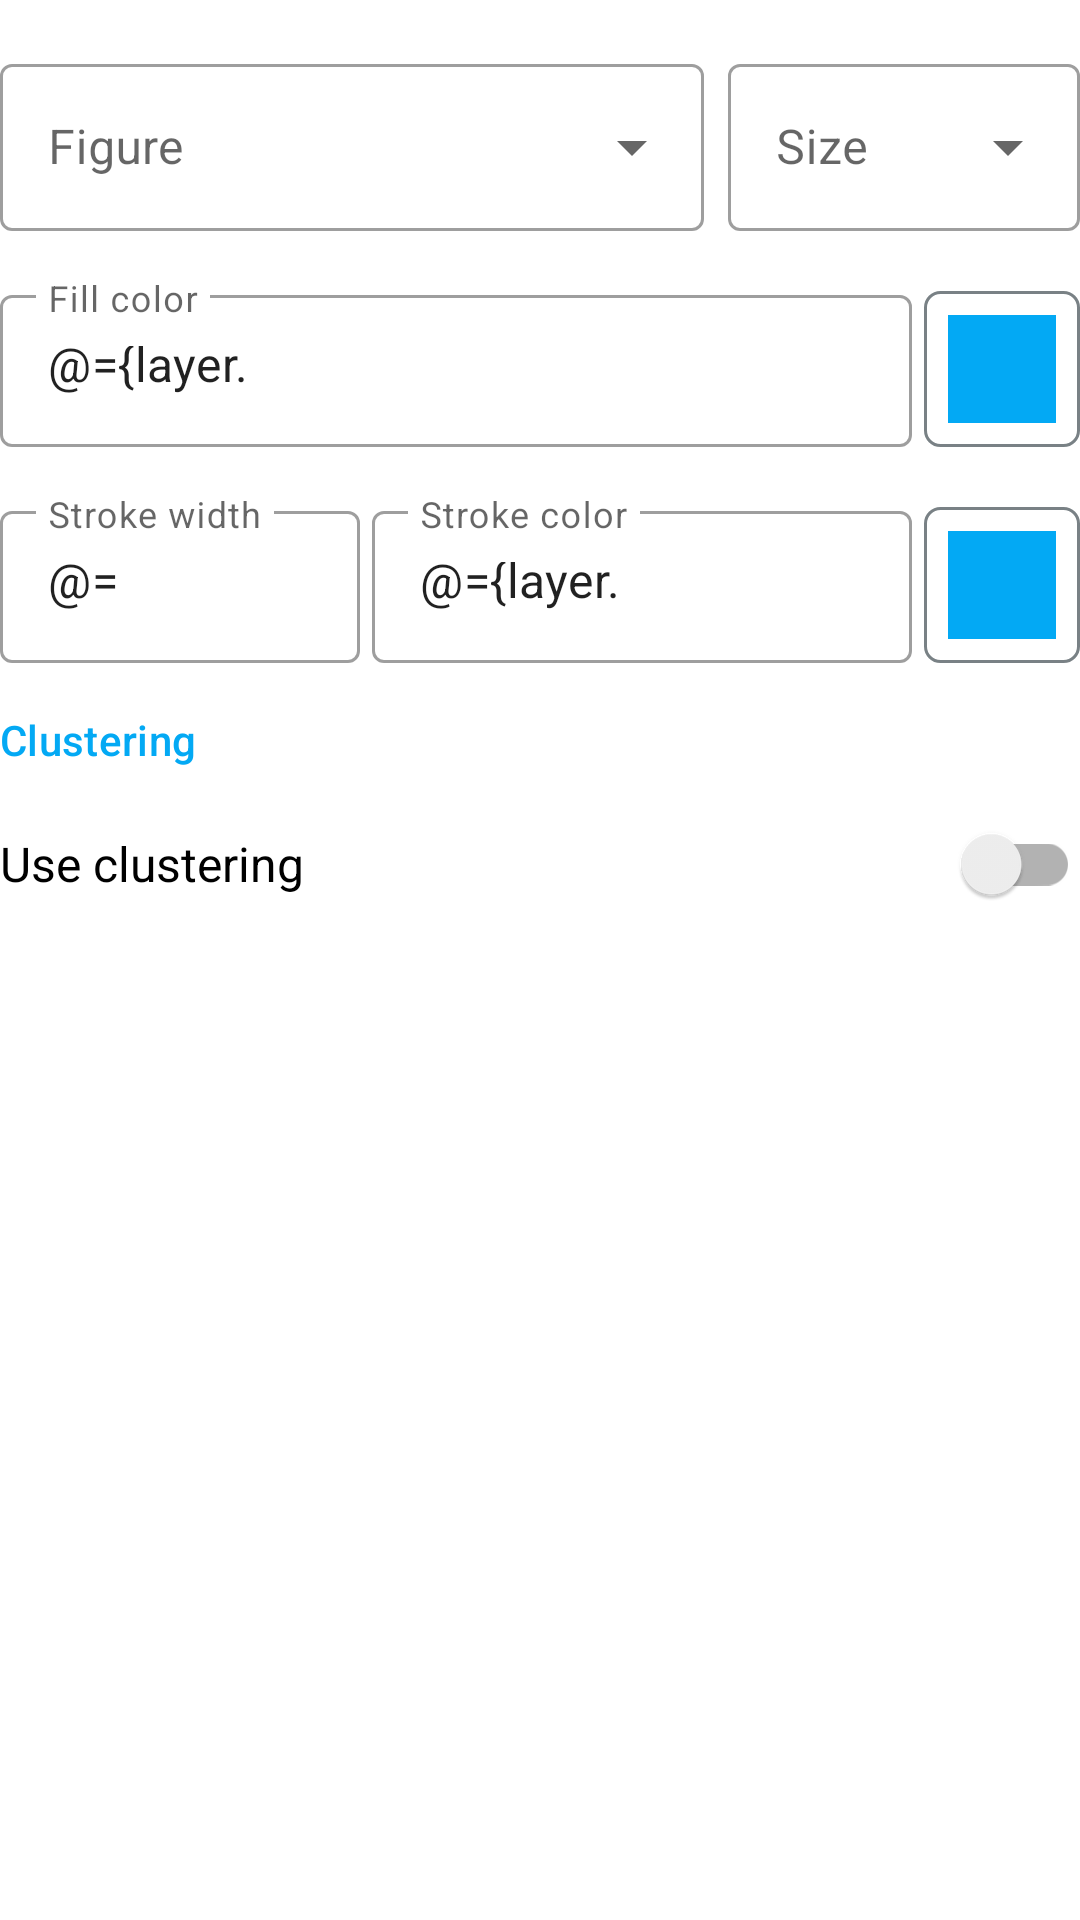

Reconstruct the res/layout file that produces this screen, plus the resources it refers to.
<!-- AndroidManifest.xml: application theme AppTheme -->
<!-- res/layout/fragment_layer_settings_style_vector_point.xml -->
<?xml version="1.0" encoding="utf-8"?>
<layout xmlns:android="http://schemas.android.com/apk/res/android"
    xmlns:app="http://schemas.android.com/apk/res-auto"
    xmlns:tools="http://schemas.android.com/tools">

    <data>

        <variable
            name="layer"
            type="com.nextgis.nextgismobile.data.VectorLayer" />

        <variable
            name="fragment"
            type="com.nextgis.nextgismobile.fragment.layers.LayerSettingsStyleVectorPointFragment" />
    </data>

    <LinearLayout
        android:layout_width="match_parent"
        android:layout_height="wrap_content"
        android:orientation="vertical">

        <androidx.constraintlayout.widget.ConstraintLayout
            android:layout_width="match_parent"
            android:layout_height="wrap_content">

            <com.google.android.material.textfield.TextInputLayout
                android:id="@+id/figure_layout"
                style="@style/Widget.MaterialComponents.TextInputLayout.OutlinedBox.ExposedDropdownMenu"
                android:layout_width="0dp"
                android:layout_height="wrap_content"
                android:layout_marginTop="16dp"
                android:layout_marginEnd="4dp"
                app:layout_constraintEnd_toStartOf="@id/size_layout"
                app:layout_constraintHorizontal_weight="4"
                app:layout_constraintStart_toStartOf="parent"
                app:layout_constraintTop_toTopOf="parent">

                <AutoCompleteTextView
                    android:id="@+id/figure"
                    android:layout_width="match_parent"
                    android:layout_height="wrap_content"
                    android:cursorVisible="false"
                    android:hint="@string/figure"
                    android:imeOptions="actionNext|flagNoExtractUi"
                    android:singleLine="true" />
            </com.google.android.material.textfield.TextInputLayout>

            <com.google.android.material.textfield.TextInputLayout
                android:id="@+id/size_layout"
                style="@style/Widget.MaterialComponents.TextInputLayout.OutlinedBox.ExposedDropdownMenu"
                android:layout_width="0dp"
                android:layout_height="wrap_content"
                android:layout_marginStart="4dp"
                android:layout_marginTop="16dp"
                app:layout_constraintEnd_toEndOf="parent"
                app:layout_constraintHorizontal_weight="2"
                app:layout_constraintStart_toEndOf="@id/figure_layout"
                app:layout_constraintTop_toTopOf="parent">

                <AutoCompleteTextView
                    android:id="@+id/size"
                    android:layout_width="match_parent"
                    android:layout_height="wrap_content"
                    android:cursorVisible="false"
                    android:hint="@string/size"
                    android:imeOptions="actionNext|flagNoExtractUi"
                    android:singleLine="true" />
            </com.google.android.material.textfield.TextInputLayout>

            <com.google.android.material.textfield.TextInputLayout
                android:id="@+id/color_layout"
                style="@style/SettingsEditText"
                android:layout_width="0dp"
                android:layout_marginStart="0dp"
                android:layout_marginEnd="4dp"
                app:layout_constraintEnd_toStartOf="@id/color_badge"
                app:layout_constraintHorizontal_weight="1"
                app:layout_constraintStart_toStartOf="parent"
                app:layout_constraintTop_toBottomOf="@id/figure_layout">

                <com.google.android.material.textfield.TextInputEditText
                    android:id="@+id/color"
                    android:layout_width="match_parent"
                    android:layout_height="wrap_content"
                    android:digits="0123456789ABCDEF#"
                    android:hint="@string/fill_color"
                    android:inputType="textCapCharacters"
                    android:maxLength="9"
                    android:text="@={layer.fillColor}"
                    tools:text="#445566" />
            </com.google.android.material.textfield.TextInputLayout>

            <ImageButton
                android:id="@+id/color_badge"
                style="@style/OutlineButton"
                android:layout_marginStart="4dp"
                android:layout_marginEnd="0dp"
                android:onClick="@{()->fragment.color()}"
                app:layout_constraintEnd_toEndOf="parent"
                app:layout_constraintTop_toBottomOf="@id/figure_layout"
                tools:ignore="ContentDescription" />

            <com.google.android.material.textfield.TextInputLayout
                android:id="@+id/stroke_width_layout"
                style="@style/SettingsEditText"
                android:layout_width="0dp"
                android:layout_marginStart="0dp"
                android:layout_marginEnd="4dp"
                app:layout_constraintEnd_toStartOf="@id/stroke_color_layout"
                app:layout_constraintHorizontal_weight="2"
                app:layout_constraintStart_toStartOf="parent"
                app:layout_constraintTop_toBottomOf="@id/color_layout">

                <com.google.android.material.textfield.TextInputEditText
                    android:id="@+id/stroke_width"
                    android:layout_width="match_parent"
                    android:layout_height="wrap_content"
                    android:digits="0123456789"
                    android:hint="@string/stroke_width"
                    android:inputType="numberDecimal"
                    android:maxLength="2"
                    android:text="@={layer.strokeWidth}"
                    tools:text="4" />
            </com.google.android.material.textfield.TextInputLayout>

            <com.google.android.material.textfield.TextInputLayout
                android:id="@+id/stroke_color_layout"
                style="@style/SettingsEditText"
                android:layout_width="0dp"
                android:layout_marginStart="0dp"
                android:layout_marginEnd="4dp"
                app:layout_constraintEnd_toStartOf="@id/stroke_color_badge"
                app:layout_constraintHorizontal_weight="3"
                app:layout_constraintStart_toEndOf="@id/stroke_width_layout"
                app:layout_constraintTop_toBottomOf="@id/color_layout">

                <com.google.android.material.textfield.TextInputEditText
                    android:id="@+id/stroke_color"
                    android:layout_width="match_parent"
                    android:layout_height="wrap_content"
                    android:digits="0123456789ABCDEF#"
                    android:hint="@string/stroke_color"
                    android:inputType="textCapCharacters"
                    android:maxLength="9"
                    android:text="@={layer.strokeColor}"
                    tools:text="#445566" />
            </com.google.android.material.textfield.TextInputLayout>

            <ImageButton
                android:id="@+id/stroke_color_badge"
                style="@style/OutlineButton"
                android:layout_marginStart="4dp"
                android:layout_marginEnd="0dp"
                android:onClick="@{()->fragment.strokeColor()}"
                app:layout_constraintEnd_toEndOf="parent"
                app:layout_constraintTop_toBottomOf="@id/color_badge"
                tools:ignore="ContentDescription" />
        </androidx.constraintlayout.widget.ConstraintLayout>

        <TextView
            style="@style/TextAppearance.MaterialComponents.Subtitle2"
            android:layout_width="match_parent"
            android:layout_height="wrap_content"
            android:layout_marginTop="16dp"
            android:text="@string/clustering"
            android:textColor="@color/colorPrimary" />

        <androidx.appcompat.widget.SwitchCompat
            android:layout_width="match_parent"
            android:layout_height="wrap_content"
            android:layout_marginTop="8dp"
            android:checked="@={layer.clustering}"
            android:text="@string/enable_clustering"
            android:textSize="16sp" />
    </LinearLayout>
</layout>
<!-- resources referenced by this layout -->
<resources>
  <color name="colorPrimary">#03A9F4</color>
  <string name="clustering">Clustering</string>
  <string name="enable_clustering">Use clustering</string>
  <string name="figure">Figure</string>
  <string name="fill_color">Fill color</string>
  <string name="size">Size</string>
  <string name="stroke_color">Stroke color</string>
  <string name="stroke_width">Stroke width</string>
  <style name="OutlineButton">
          <item name="android:layout_width">52dp</item>
          <item name="android:layout_height">52dp</item>
          <item name="android:layout_marginTop">20dp</item>
          <item name="android:layout_marginLeft">16dp</item>
          <item name="android:layout_marginRight">16dp</item>
          <item name="android:background">@drawable/bg_btn_outline</item>
          <item name="android:scaleType">fitXY</item>
          <item name="android:padding">8dp</item>
          <item name="android:src">@drawable/square</item>
      </style>
  <style name="SettingsEditText" parent="Widget.MaterialComponents.TextInputLayout.OutlinedBox">
          <item name="android:layout_width">match_parent</item>
          <item name="android:layout_height">56dp</item>
          <item name="android:layout_marginLeft">16dp</item>
          <item name="android:layout_marginRight">16dp</item>
          <item name="android:layout_marginTop">16dp</item>
      </style>
  <style name="AppTheme" parent="Theme.MaterialComponents.Light.NoActionBar">
          
          <item name="colorPrimary">@color/colorPrimary</item>
          <item name="colorPrimaryDark">@color/colorPrimaryDark</item>
          <item name="colorAccent">@color/colorAccent</item>
          <item name="android:textColorSecondary">@color/white</item>
          <item name="windowActionBar">false</item>
          <item name="windowNoTitle">true</item>
      </style>
  <!-- drawable bg_btn_outline (drawable) -->
  <?xml version="1.0" encoding="utf-8"?>
  <selector xmlns:android="http://schemas.android.com/apk/res/android">
      <item android:drawable="@drawable/btn_outline" android:state_pressed="true">
          <shape android:shape="rectangle">
              <solid android:color="@color/colorAccent" />
          </shape>
      </item>
      <item android:drawable="@drawable/btn_outline" android:state_focused="true">
          <shape android:shape="rectangle">
              <solid android:color="@color/colorAccent" />
          </shape>
      </item>
  
      <item android:drawable="@drawable/btn_outline" />
  </selector>
  <!-- drawable square (drawable) -->
  <?xml version="1.0" encoding="utf-8"?>
  <shape
      xmlns:android="http://schemas.android.com/apk/res/android"
      android:shape="rectangle">
      <solid android:color="@color/colorAccent" />
  </shape>
  <color name="colorPrimaryDark">#01579B</color>
  <color name="colorAccent">#03A9F4</color>
  <color name="white">#FFF</color>
  <!-- drawable btn_outline (drawable) -->
  <?xml version="1.0" encoding="utf-8"?>
  <shape
      xmlns:android="http://schemas.android.com/apk/res/android"
      android:shape="rectangle">
  
      <stroke
          android:width="1dp"
          android:color="@color/indicatorActive" />
      <solid android:color="@android:color/transparent" />
      <corners android:radius="5dp" />
  </shape>
  <color name="indicatorActive">#798185</color>
</resources>
